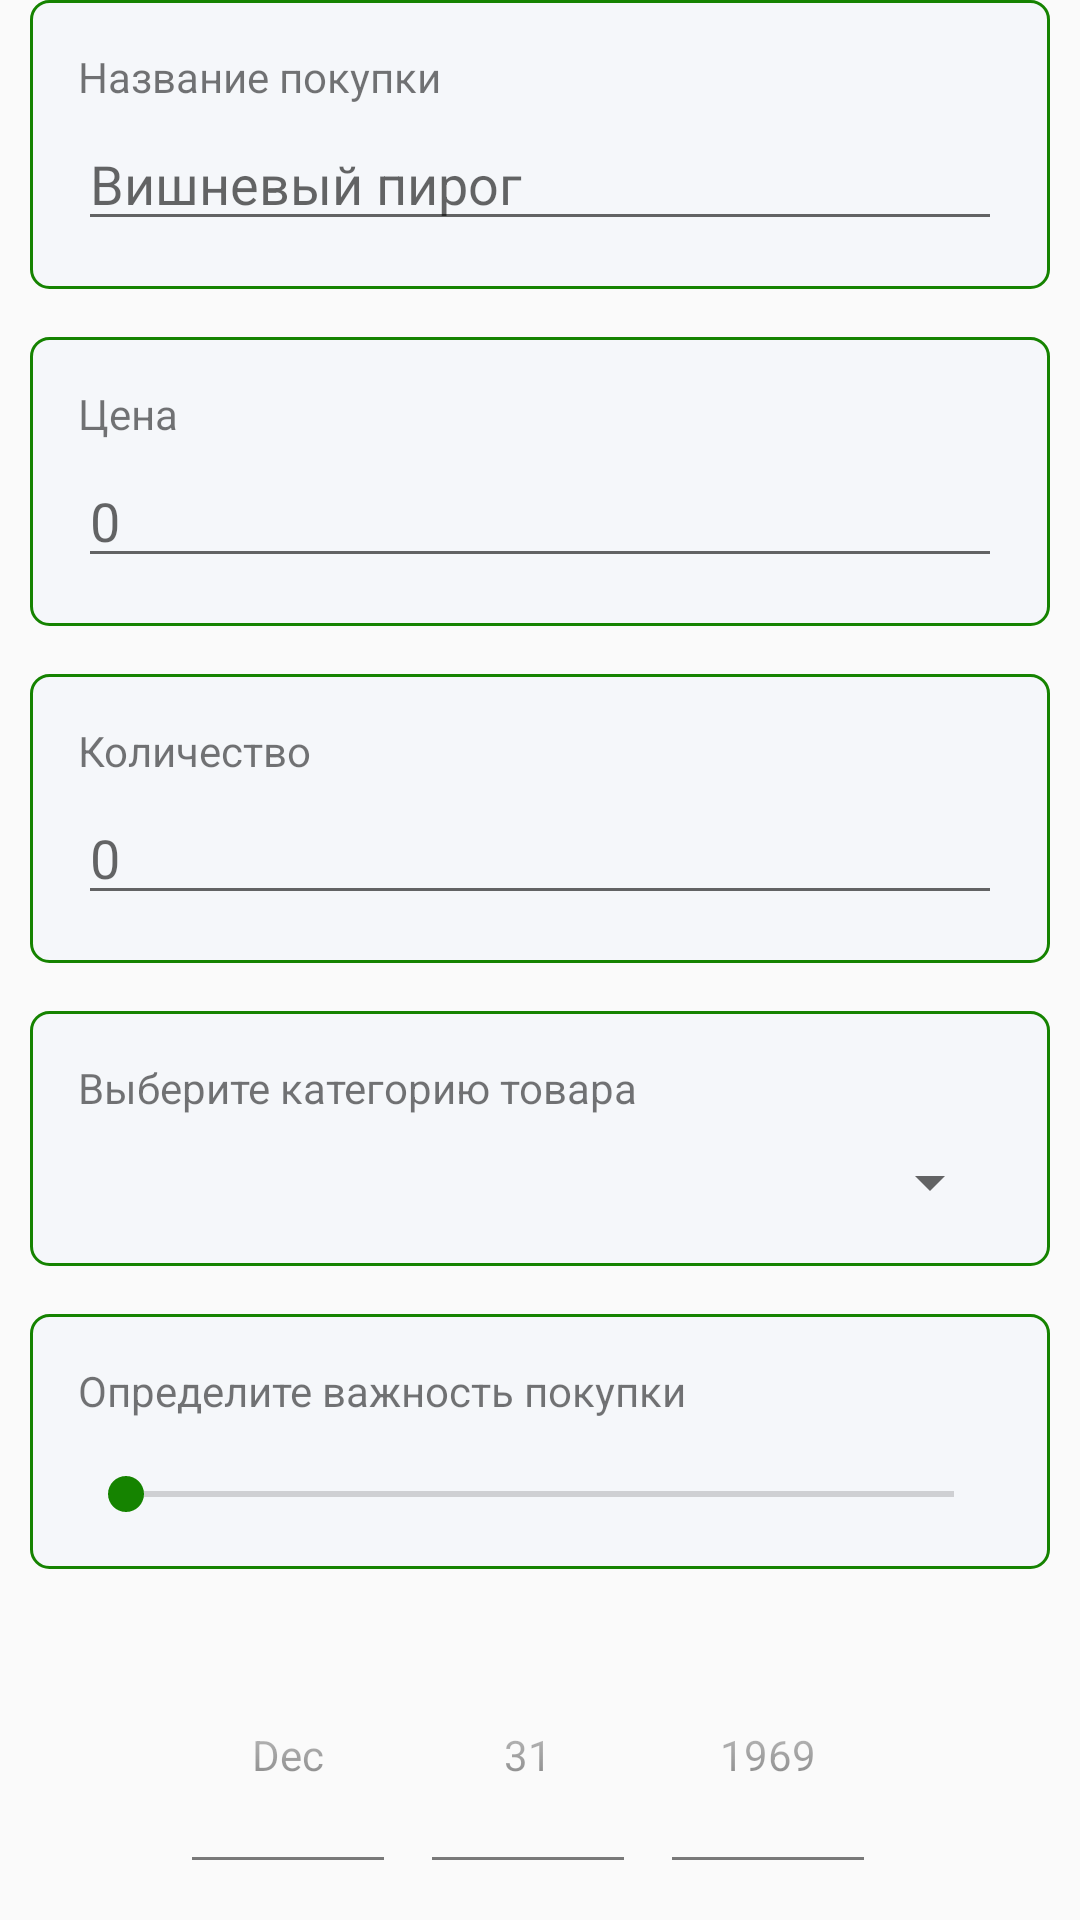

Write the Android layout XML for this screen, with the resource values it uses.
<!-- AndroidManifest.xml: application theme AppTheme -->
<!-- res/layout/activity_add_purchase.xml -->
<?xml version="1.0" encoding="utf-8"?>
<LinearLayout xmlns:android="http://schemas.android.com/apk/res/android"
    xmlns:tools="http://schemas.android.com/tools"
    android:layout_width="match_parent"
    android:layout_height="match_parent"
    android:orientation="vertical"
    android:paddingStart="10dp"
    android:paddingEnd="10dp"
    android:paddingBottom="20dp"
    tools:context=".activities.AddPurchaseActivity">

    <android.support.v4.widget.NestedScrollView
        android:layout_width="match_parent"
        android:layout_height="wrap_content">

        <LinearLayout
            android:layout_width="match_parent"
            android:layout_height="wrap_content"
            android:orientation="vertical">


            <LinearLayout
                android:layout_width="match_parent"
                android:layout_height="wrap_content"
                android:layout_marginBottom="16dp"
                android:background="@drawable/white_rounded_bordered_bg"
                android:orientation="vertical"
                android:padding="16dp">

                <TextView
                    android:layout_width="match_parent"
                    android:layout_height="wrap_content"
                    android:layout_marginBottom="4dp"
                    android:text="@string/purchase_name" />

                <EditText
                    android:id="@+id/add_purchase_name"
                    android:layout_width="match_parent"
                    android:layout_height="wrap_content"
                    android:hint="@string/cherry_pie"
                    android:inputType="text" />

            </LinearLayout>

            <LinearLayout
                android:layout_width="match_parent"
                android:layout_height="wrap_content"
                android:layout_marginBottom="16dp"
                android:background="@drawable/white_rounded_bordered_bg"
                android:orientation="vertical"
                android:padding="16dp">

                <TextView
                    android:layout_width="match_parent"
                    android:layout_height="wrap_content"
                    android:layout_marginBottom="4dp"
                    android:text="@string/cost" />

                <EditText
                    android:id="@+id/add_purchase_cost"
                    android:layout_width="match_parent"
                    android:layout_height="wrap_content"
                    android:hint="0"
                    android:inputType="numberDecimal" />

            </LinearLayout>

            <LinearLayout
                android:layout_width="match_parent"
                android:layout_height="wrap_content"
                android:layout_marginBottom="16dp"
                android:background="@drawable/white_rounded_bordered_bg"
                android:orientation="vertical"
                android:padding="16dp">

                <TextView
                    android:layout_width="match_parent"
                    android:layout_height="wrap_content"
                    android:layout_marginBottom="4dp"
                    android:text="@string/count" />

                <EditText
                    android:id="@+id/add_purchase_count"
                    android:layout_width="match_parent"
                    android:layout_height="wrap_content"
                    android:hint="0"
                    android:inputType="number" />

            </LinearLayout>


            <LinearLayout
                android:layout_width="match_parent"
                android:layout_height="wrap_content"
                android:layout_marginBottom="16dp"
                android:background="@drawable/white_rounded_bordered_bg"
                android:orientation="vertical"
                android:padding="16dp">

                <TextView
                    android:layout_width="match_parent"
                    android:layout_height="wrap_content"
                    android:layout_marginBottom="10dp"
                    android:text="@string/choose_purchase_category" />

                <Spinner
                    android:id="@+id/add_purchase_category"
                    android:layout_width="match_parent"
                    android:layout_height="wrap_content" />

            </LinearLayout>

            <LinearLayout
                android:layout_width="match_parent"
                android:layout_height="wrap_content"
                android:layout_marginBottom="16dp"
                android:background="@drawable/white_rounded_bordered_bg"
                android:orientation="vertical"
                android:padding="16dp">

                <TextView
                    android:layout_width="match_parent"
                    android:layout_height="wrap_content"
                    android:layout_marginBottom="16dp"
                    android:text="@string/choose_importance_of_purchase" />

                <SeekBar
                    android:id="@+id/add_purchase_importance"
                    android:layout_width="match_parent"
                    android:layout_height="wrap_content"
                    android:max="10" />
            </LinearLayout>

            <DatePicker
                android:id="@+id/add_purchase_date"
                android:layout_width="match_parent"
                android:layout_height="wrap_content"
                android:calendarViewShown="false"
                android:datePickerMode="spinner" />

            <Button
                style="@style/CustomButton"
                android:id="@+id/add_purchase_btn"
                android:layout_width="match_parent"
                android:layout_height="wrap_content"
                android:text="@string/add"
                android:enabled="false"/>


        </LinearLayout>

    </android.support.v4.widget.NestedScrollView>

</LinearLayout>
<!-- resources referenced by this layout -->
<resources>
  <!-- drawable white_rounded_bordered_bg (drawable) -->
  <?xml version="1.0" encoding="utf-8"?>
  <selector xmlns:android="http://schemas.android.com/apk/res/android">
      <item>
          <shape>
              <corners android:radius="6dp"/>
              <solid android:color="@color/warmWhite"/>
              <stroke android:width="1dp" android:color="@color/colorAccent"/>
          </shape>
      </item>
  </selector>
  <string name="add">Добавить</string>
  <string name="cherry_pie">Вишневый пирог</string>
  <string name="choose_importance_of_purchase">Определите важность покупки</string>
  <string name="choose_purchase_category">Выберите категорию товара</string>
  <string name="cost">Цена</string>
  <string name="count">Количество</string>
  <string name="purchase_name">Название покупки</string>
  <style name="CustomButton" parent="@style/Widget.AppCompat.Button.Borderless">
          <item name="android:background">@drawable/button_bg</item>
          <item name="android:textColor">@color/btn_color</item>
          <item name="android:textAllCaps">false</item>
          <item name="android:paddingTop">10dp</item>
          <item name="android:paddingBottom">10dp</item>
          <item name="android:focusable">true</item>
          <item name="android:clickable">true</item>
          <item name="android:gravity">center</item>
          <item name="android:textStyle">bold</item>
          <item name="android:textSize">17sp</item>
      </style>
  <style name="AppTheme" parent="Theme.AppCompat.Light.DarkActionBar">
          
          <item name="colorPrimary">@color/colorPrimary</item>
          <item name="colorPrimaryDark">@color/colorPrimaryDark</item>
          <item name="colorAccent">@color/colorAccent</item>
      </style>
  <color name="warmWhite">#F5F7FA</color>
  <color name="colorAccent">#158300</color>
  <!-- drawable button_bg (drawable) -->
  <?xml version="1.0" encoding="utf-8"?>
  <selector xmlns:android="http://schemas.android.com/apk/res/android">
      <item android:drawable="@drawable/button_bg_disabled" android:state_enabled="false" android:state_activated="false" />
      <item android:drawable="@drawable/btn_bg_normal" android:state_enabled="true" />
      <item android:drawable="@drawable/button_bg_disabled" android:state_enabled="false"  />
      <item android:drawable="@drawable/btn_bg_normal"/>
  </selector>
  <color name="colorPrimary">#008577</color>
  <color name="colorPrimaryDark">#00574B</color>
  <!-- drawable button_bg_disabled (drawable) -->
  <?xml version="1.0" encoding="utf-8"?>
  <selector xmlns:android="http://schemas.android.com/apk/res/android">
      <item>
          <shape>
              <solid android:color="#cccccc"/>
              <stroke android:width="1dp" android:color="#999999"/>
          </shape>
      </item>
  </selector>
</resources>
